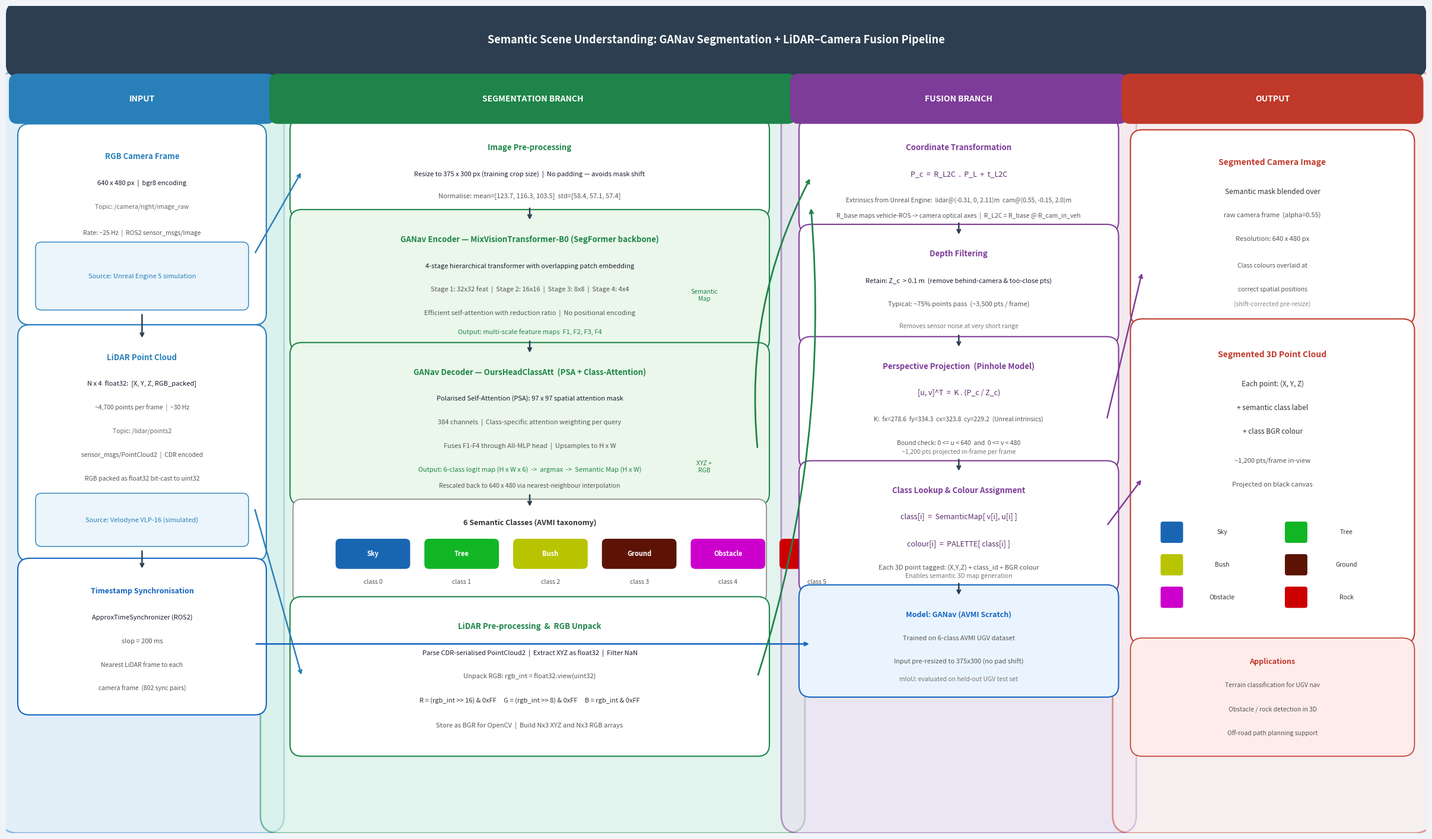

Reproduce this figure in Python.
"""
generate_pipeline_diagram.py  — v2 clean grid layout
"""
import numpy as np
import matplotlib
matplotlib.use('Agg')
import matplotlib.pyplot as plt
import matplotlib.patches as mpatches
from matplotlib.patches import FancyBboxPatch
import os

fig, ax = plt.subplots(figsize=(24, 14))
ax.set_xlim(0, 24); ax.set_ylim(0, 14)
ax.axis('off')
fig.patch.set_facecolor('#F0F4F8')
ax.set_facecolor('#F0F4F8')

# ── colour scheme ─────────────────────────────────────────────────────────────
IN_BG, IN_BD   = '#D6EAF8', '#2980B9'
SEG_BG,SEG_BD  = '#D5F5E3', '#1E8449'
FUS_BG,FUS_BD  = '#E8DAEF', '#7D3C98'
OUT_BG,OUT_BD  = '#FDECEA', '#C0392B'
HDR_BG         = '#2C3E50'

def box(x, y, w, h, fc='#fff', ec='#333', lw=1.5, alpha=1, r=0.2, z=3):
    p = FancyBboxPatch((x,y), w, h, boxstyle=f'round,pad={r}',
                       fc=fc, ec=ec, lw=lw, alpha=alpha, zorder=z)
    ax.add_patch(p); return p

def txt(x, y, s, fs=8.5, c='#1A1A2E', ha='center', va='center',
        bold=False, italic=False, z=5):
    ax.text(x, y, s, fontsize=fs, color=c, ha=ha, va=va, zorder=z,
            fontweight='bold' if bold else 'normal',
            fontstyle='italic' if italic else 'normal',
            multialignment='center')

def arr(x1,y1,x2,y2, c='#2C3E50', lw=1.8, z=4):
    ax.annotate('', xy=(x2,y2), xytext=(x1,y1),
                arrowprops=dict(arrowstyle='->', color=c, lw=lw,
                                connectionstyle='arc3,rad=0.0'), zorder=z)

def section_header(x, y, w, label, color):
    box(x, y, w, 0.55, fc=color, ec=color, lw=0, r=0.15, z=4)
    txt(x+w/2, y+0.275, label, fs=10, c='white', bold=True, z=5)

def divider(x, y1, y2, c='#BDC3C7'):
    ax.plot([x,x],[y1,y2], color=c, lw=1.5, ls='--', zorder=2)

# ══════════════════════════════════════════════════════════════════════════════
# MAIN TITLE
# ══════════════════════════════════════════════════════════════════════════════
box(0.2, 13.0, 23.6, 0.85, fc=HDR_BG, ec=HDR_BG, lw=0, r=0.2)
txt(12.0, 13.42, 'Semantic Scene Understanding: GANav Segmentation + LiDAR–Camera Fusion Pipeline',
    fs=13, c='white', bold=True)

# ══════════════════════════════════════════════════════════════════════════════
# SECTION BACKGROUNDS
# ══════════════════════════════════════════════════════════════════════════════
box(0.2,  0.3, 4.2, 12.3, fc=IN_BG,  ec=IN_BD,  lw=2.0, alpha=0.5, r=0.3, z=1)
box(4.6,  0.3, 8.6, 12.3, fc=SEG_BG, ec=SEG_BD, lw=2.0, alpha=0.5, r=0.3, z=1)
box(13.4, 0.3, 5.4, 12.3, fc=FUS_BG, ec=FUS_BD, lw=2.0, alpha=0.5, r=0.3, z=1)
box(19.0, 0.3, 4.8, 12.3, fc=OUT_BG, ec=OUT_BD, lw=2.0, alpha=0.5, r=0.3, z=1)

# Section headers
section_header(0.2,  12.15, 4.2,  'INPUT',               IN_BD)
section_header(4.6,  12.15, 8.6,  'SEGMENTATION BRANCH', SEG_BD)
section_header(13.4, 12.15, 5.4,  'FUSION BRANCH',       FUS_BD)
section_header(19.0, 12.15, 4.8,  'OUTPUT',               OUT_BD)

# ══════════════════════════════════════════════════════════════════════════════
# COL 1 — INPUT
# ══════════════════════════════════════════════════════════════════════════════
# Camera
box(0.4, 8.8, 3.8, 3.0, fc='white', ec=IN_BD)
txt(2.3, 11.45, 'RGB Camera Frame', fs=9.5, c=IN_BD, bold=True)
txt(2.3, 11.0,  '640 x 480 px  |  bgr8 encoding', fs=8)
txt(2.3, 10.6,  'Topic: /camera/right/image_raw', fs=7.5, c='#666', italic=True)
txt(2.3, 10.15, 'Rate: ~25 Hz  |  ROS2 sensor_msgs/Image', fs=7.5, c='#555')
box(0.6, 8.95, 3.4, 0.95, fc='#EBF5FB', ec=IN_BD, lw=1, r=0.1)
txt(2.3,  9.42, 'Source: Unreal Engine 5 simulation', fs=8, c=IN_BD)

# LiDAR
box(0.4, 4.8, 3.8, 3.6, fc='white', ec=IN_BD)
txt(2.3,  8.05, 'LiDAR Point Cloud', fs=9.5, c=IN_BD, bold=True)
txt(2.3,  7.6,  'N x 4  float32:  [X, Y, Z, RGB_packed]', fs=8)
txt(2.3,  7.2,  '~4,700 points per frame  |  ~30 Hz', fs=7.5, c='#555')
txt(2.3,  6.8,  'Topic: /lidar/points2', fs=7.5, c='#666', italic=True)
txt(2.3,  6.4,  'sensor_msgs/PointCloud2  |  CDR encoded', fs=7.5, c='#555')
txt(2.3,  6.0,  'RGB packed as float32 bit-cast to uint32', fs=7.5, c='#555')
box(0.6, 4.95, 3.4, 0.7, fc='#EBF5FB', ec=IN_BD, lw=1, r=0.1)
txt(2.3,  5.30, 'Source: Velodyne VLP-16 (simulated)', fs=8, c=IN_BD)

# Time-sync
box(0.4, 2.2, 3.8, 2.25, fc='white', ec='#1565C0')
txt(2.3, 4.1,  'Timestamp Synchronisation', fs=9, c='#1565C0', bold=True)
txt(2.3, 3.65, 'ApproxTimeSynchronizer (ROS2)', fs=8)
txt(2.3, 3.25, 'slop = 200 ms', fs=8, c='#555')
txt(2.3, 2.85, 'Nearest LiDAR frame to each', fs=7.5, c='#555')
txt(2.3, 2.45, 'camera frame  (802 sync pairs)', fs=7.5, c='#555')

arr(2.3, 8.8, 2.3, 8.35)
arr(2.3, 4.8, 2.3, 4.45)

# ══════════════════════════════════════════════════════════════════════════════
# COL 2a — SEGMENTATION BRANCH (camera path, top)
# ══════════════════════════════════════════════════════════════════════════════
SEG_X = 5.0
SW = 7.7   # sub-box width inside seg column

# Pre-processing
box(SEG_X, 10.6, SW, 1.3, fc='white', ec=SEG_BD)
txt(SEG_X+SW/2, 11.6,  'Image Pre-processing', fs=9.5, c=SEG_BD, bold=True)
txt(SEG_X+SW/2, 11.15, 'Resize to 375 x 300 px (training crop size)  |  No padding — avoids mask shift', fs=8)
txt(SEG_X+SW/2, 10.78, 'Normalise: mean=[123.7, 116.3, 103.5]  std=[58.4, 57.1, 57.4]', fs=8, c='#555')

# Encoder
box(SEG_X, 8.35, SW, 2.0, fc='#EAF7EA', ec=SEG_BD)
txt(SEG_X+SW/2, 10.05, 'GANav Encoder — MixVisionTransformer-B0 (SegFormer backbone)', fs=9.5, c=SEG_BD, bold=True)
txt(SEG_X+SW/2, 9.60,  '4-stage hierarchical transformer with overlapping patch embedding', fs=8)
txt(SEG_X+SW/2, 9.20,  'Stage 1: 32x32 feat  |  Stage 2: 16x16  |  Stage 3: 8x8  |  Stage 4: 4x4', fs=8, c='#555')
txt(SEG_X+SW/2, 8.80,  'Efficient self-attention with reduction ratio  |  No positional encoding', fs=8, c='#555')
txt(SEG_X+SW/2, 8.48,  'Output: multi-scale feature maps  F1, F2, F3, F4', fs=8, c=SEG_BD, italic=True)

# Decoder
box(SEG_X, 5.75, SW, 2.35, fc='#EAF7EA', ec=SEG_BD)
txt(SEG_X+SW/2, 7.8,  'GANav Decoder — OursHeadClassAtt  (PSA + Class-Attention)', fs=9.5, c=SEG_BD, bold=True)
txt(SEG_X+SW/2, 7.35, 'Polarised Self-Attention (PSA): 97 x 97 spatial attention mask', fs=8)
txt(SEG_X+SW/2, 6.95, '384 channels  |  Class-specific attention weighting per query', fs=8, c='#555')
txt(SEG_X+SW/2, 6.55, 'Fuses F1-F4 through All-MLP head  |  Upsamples to H x W', fs=8, c='#555')
txt(SEG_X+SW/2, 6.15, 'Output: 6-class logit map (H x W x 6)  ->  argmax  ->  Semantic Map (H x W)', fs=8, c=SEG_BD, italic=True)
txt(SEG_X+SW/2, 5.88, 'Rescaled back to 640 x 480 via nearest-neighbour interpolation', fs=7.5, c='#555')

# Class legend
box(SEG_X, 4.05, SW, 1.45, fc='white', ec='#888', lw=1.2, r=0.15)
txt(SEG_X+SW/2, 5.25, '6 Semantic Classes (AVMI taxonomy)', fs=9, c='#333', bold=True)
classes = [
    ('Sky',      '#1866B2', SEG_X+0.7),
    ('Tree',     '#12B625', SEG_X+2.2),
    ('Bush',     '#B8C400', SEG_X+3.7),
    ('Ground',   '#5C1306', SEG_X+5.2),
    ('Obstacle', '#CC00CC', SEG_X+6.7),
    ('Rock',     '#CC0000', SEG_X+8.2),
]
for label, color, cx in classes:
    box(cx-0.05, 4.55, 1.1, 0.35, fc=color, ec=color, lw=0, r=0.08)
    txt(cx+0.5, 4.73, label, fs=8, c='white', bold=True)
    txt(cx+0.5, 4.25, f'class {classes.index((label,color,cx))}', fs=7.5, c='#555')

# LiDAR RGB unpack (bottom of seg col — for the lidar path)
box(SEG_X, 1.5, SW, 2.3, fc='white', ec=SEG_BD)
txt(SEG_X+SW/2, 3.5,  'LiDAR Pre-processing  &  RGB Unpack', fs=9.5, c=SEG_BD, bold=True)
txt(SEG_X+SW/2, 3.05, 'Parse CDR-serialised PointCloud2  |  Extract XYZ as float32  |  Filter NaN', fs=8)
txt(SEG_X+SW/2, 2.65, 'Unpack RGB: rgb_int = float32.view(uint32)', fs=8, c='#555')
txt(SEG_X+SW/2, 2.25, 'R = (rgb_int >> 16) & 0xFF     G = (rgb_int >> 8) & 0xFF     B = rgb_int & 0xFF', fs=8, c='#333', italic=True)
txt(SEG_X+SW/2, 1.82, 'Store as BGR for OpenCV  |  Build Nx3 XYZ and Nx3 RGB arrays', fs=8, c='#555')

# arrows in seg branch
arr(SEG_X+SW/2, 10.6,  SEG_X+SW/2, 10.35)
arr(SEG_X+SW/2, 8.35,  SEG_X+SW/2, 8.1)
arr(SEG_X+SW/2, 5.75,  SEG_X+SW/2, 5.5)

# ══════════════════════════════════════════════════════════════════════════════
# COL 3 — FUSION BRANCH
# ══════════════════════════════════════════════════════════════════════════════
FX = 13.6
FW = 5.0

box(FX, 10.35, FW, 1.55, fc='white', ec=FUS_BD)
txt(FX+FW/2, 11.6,  'Coordinate Transformation', fs=9.5, c=FUS_BD, bold=True)
txt(FX+FW/2, 11.15, 'P_c  =  R_L2C  .  P_L  +  t_L2C', fs=9, c='#5B2C6F', italic=True)
txt(FX+FW/2, 10.7,  'Extrinsics from Unreal Engine:  lidar@(-0.31, 0, 2.11)m  cam@(0.55, -0.15, 2.0)m', fs=7.5, c='#555')
txt(FX+FW/2, 10.45, 'R_base maps vehicle-ROS -> camera optical axes  |  R_L2C = R_base @ R_cam_in_veh', fs=7.5, c='#555')

box(FX, 8.45, FW, 1.65, fc='white', ec=FUS_BD)
txt(FX+FW/2, 9.8,   'Depth Filtering', fs=9.5, c=FUS_BD, bold=True)
txt(FX+FW/2, 9.35,  'Retain: Z_c  > 0.1 m  (remove behind-camera & too-close pts)', fs=8)
txt(FX+FW/2, 8.95,  'Typical: ~75% points pass  (~3,500 pts / frame)', fs=8, c='#555')
txt(FX+FW/2, 8.58,  'Removes sensor noise at very short range', fs=7.5, c='#777')

box(FX, 6.35, FW, 1.85, fc='white', ec=FUS_BD)
txt(FX+FW/2, 7.9,   'Perspective Projection  (Pinhole Model)', fs=9.5, c=FUS_BD, bold=True)
txt(FX+FW/2, 7.45,  '[u, v]^T  =  K . (P_c / Z_c)', fs=9, c='#5B2C6F', italic=True)
txt(FX+FW/2, 7.0,   'K:  fx=278.6  fy=334.3  cx=323.8  cy=229.2  (Unreal intrinsics)', fs=7.5, c='#555')
txt(FX+FW/2, 6.6,   'Bound check: 0 <= u < 640  and  0 <= v < 480', fs=7.5, c='#555')
txt(FX+FW/2, 6.45,  '~1,200 pts projected in-frame per frame', fs=7.5, c='#777', italic=True)

box(FX, 4.25, FW, 1.85, fc='white', ec=FUS_BD)
txt(FX+FW/2, 5.8,   'Class Lookup & Colour Assignment', fs=9.5, c=FUS_BD, bold=True)
txt(FX+FW/2, 5.35,  'class[i]  =  SemanticMap[ v[i], u[i] ]', fs=9, c='#5B2C6F', italic=True)
txt(FX+FW/2, 4.9,   'colour[i]  =  PALETTE[ class[i] ]', fs=9, c='#5B2C6F', italic=True)
txt(FX+FW/2, 4.5,   'Each 3D point tagged: (X,Y,Z) + class_id + BGR colour', fs=8, c='#555')
txt(FX+FW/2, 4.35,  'Enables semantic 3D map generation', fs=7.5, c='#777', italic=True)

box(FX, 2.5, FW, 1.5, fc='#EAF4FF', ec='#1565C0', lw=1.5)
txt(FX+FW/2, 3.7,   'Model: GANav (AVMI Scratch)', fs=9, c='#1565C0', bold=True)
txt(FX+FW/2, 3.3,   'Trained on 6-class AVMI UGV dataset', fs=8, c='#555')
txt(FX+FW/2, 2.9,   'Input pre-resized to 375x300 (no pad shift)', fs=8, c='#555')
txt(FX+FW/2, 2.6,   'mIoU: evaluated on held-out UGV test set', fs=7.5, c='#777', italic=True)

# fusion arrows
arr(FX+FW/2, 10.35, FX+FW/2, 10.1)
arr(FX+FW/2,  8.45, FX+FW/2,  8.2)
arr(FX+FW/2,  6.35, FX+FW/2,  6.1)
arr(FX+FW/2,  4.25, FX+FW/2,  4.0)

# ══════════════════════════════════════════════════════════════════════════════
# COL 4 — OUTPUT
# ══════════════════════════════════════════════════════════════════════════════
OX = 19.2
OW = 4.4

box(OX, 8.8, OW, 2.9, fc='white', ec=OUT_BD)
txt(OX+OW/2, 11.35, 'Segmented Camera Image', fs=10, c=OUT_BD, bold=True)
txt(OX+OW/2, 10.85, 'Semantic mask blended over', fs=8.5, c='#333')
txt(OX+OW/2, 10.45, 'raw camera frame  (alpha=0.55)', fs=8, c='#555')
txt(OX+OW/2, 10.05, 'Resolution: 640 x 480 px', fs=8, c='#555')
txt(OX+OW/2,  9.6,  'Class colours overlaid at', fs=7.5, c='#555')
txt(OX+OW/2,  9.2,  'correct spatial positions', fs=7.5, c='#555')
txt(OX+OW/2,  8.95, '(shift-corrected pre-resize)', fs=7.5, c='#888', italic=True)

box(OX, 3.4, OW, 5.1, fc='white', ec=OUT_BD)
txt(OX+OW/2, 8.1,  'Segmented 3D Point Cloud', fs=10, c=OUT_BD, bold=True)
txt(OX+OW/2, 7.6,  'Each point: (X, Y, Z)', fs=8.5, c='#333')
txt(OX+OW/2, 7.2,  '+ semantic class label', fs=8.5, c='#333')
txt(OX+OW/2, 6.8,  '+ class BGR colour', fs=8.5, c='#333')
txt(OX+OW/2, 6.3,  '~1,200 pts/frame in-view', fs=8, c='#555')
txt(OX+OW/2, 5.9,  'Projected on black canvas', fs=8, c='#555')
# tiny colour legend in output
legend_items = [('Sky','#1866B2'),('Tree','#12B625'),('Bush','#B8C400'),
                ('Ground','#5C1306'),('Obstacle','#CC00CC'),('Rock','#CC0000')]
for i,(lbl,col) in enumerate(legend_items):
    rx = OX+0.35 + (i%2)*2.1
    ry = 4.95 - (i//2)*0.55
    box(rx, ry, 0.3, 0.28, fc=col, ec=col, lw=0, r=0.04)
    txt(rx+1.0, ry+0.14, lbl, fs=7.5, c='#333', ha='center')

box(OX, 1.5, OW, 1.6, fc='#FDECEA', ec=OUT_BD, lw=1.2)
txt(OX+OW/2, 2.9,  'Applications', fs=9, c=OUT_BD, bold=True)
txt(OX+OW/2, 2.5,  'Terrain classification for UGV nav', fs=7.5, c='#555')
txt(OX+OW/2, 2.1,  'Obstacle / rock detection in 3D', fs=7.5, c='#555')
txt(OX+OW/2, 1.7,  'Off-road path planning support', fs=7.5, c='#555')

# ══════════════════════════════════════════════════════════════════════════════
# CROSS-COLUMN ARROWS
# ══════════════════════════════════════════════════════════════════════════════
# camera -> preprocess
arr(4.2,  9.8,  SEG_X, 11.2, c=IN_BD)
# lidar -> rgb unpack
arr(4.2,  5.5,  SEG_X, 2.65, c=IN_BD)
# sync -> fusion
arr(4.2,  3.2,  FX,    3.2,  c='#1565C0')

# seg map (decoder output) -> fusion coord transform
ax.annotate('', xy=(FX, 11.1), xytext=(SEG_X+SW, 6.5),
            arrowprops=dict(arrowstyle='->', color=SEG_BD, lw=2.0,
                            connectionstyle='arc3,rad=-0.15'), zorder=4)
txt(11.8, 9.1, 'Semantic\nMap', fs=7.5, c=SEG_BD, italic=True)

# lidar unpack -> coord transform
ax.annotate('', xy=(FX, 10.6), xytext=(SEG_X+SW, 2.65),
            arrowprops=dict(arrowstyle='->', color=SEG_BD, lw=2.0,
                            connectionstyle='arc3,rad=0.1'), zorder=4)
txt(11.8, 6.2, 'XYZ +\nRGB', fs=7.5, c=SEG_BD, italic=True)

# fusion -> outputs
arr(FX+FW, 7.0,  OX, 9.5,  c=FUS_BD)   # cam seg output
arr(FX+FW, 5.2,  OX, 6.0,  c=FUS_BD)   # 3d pc output

# ══════════════════════════════════════════════════════════════════════════════
os.makedirs('results', exist_ok=True)
plt.tight_layout(pad=0.2)
plt.savefig('results/pipeline_diagram.png', dpi=180, bbox_inches='tight',
            facecolor=fig.get_facecolor())
print('Saved: results/pipeline_diagram.png')
